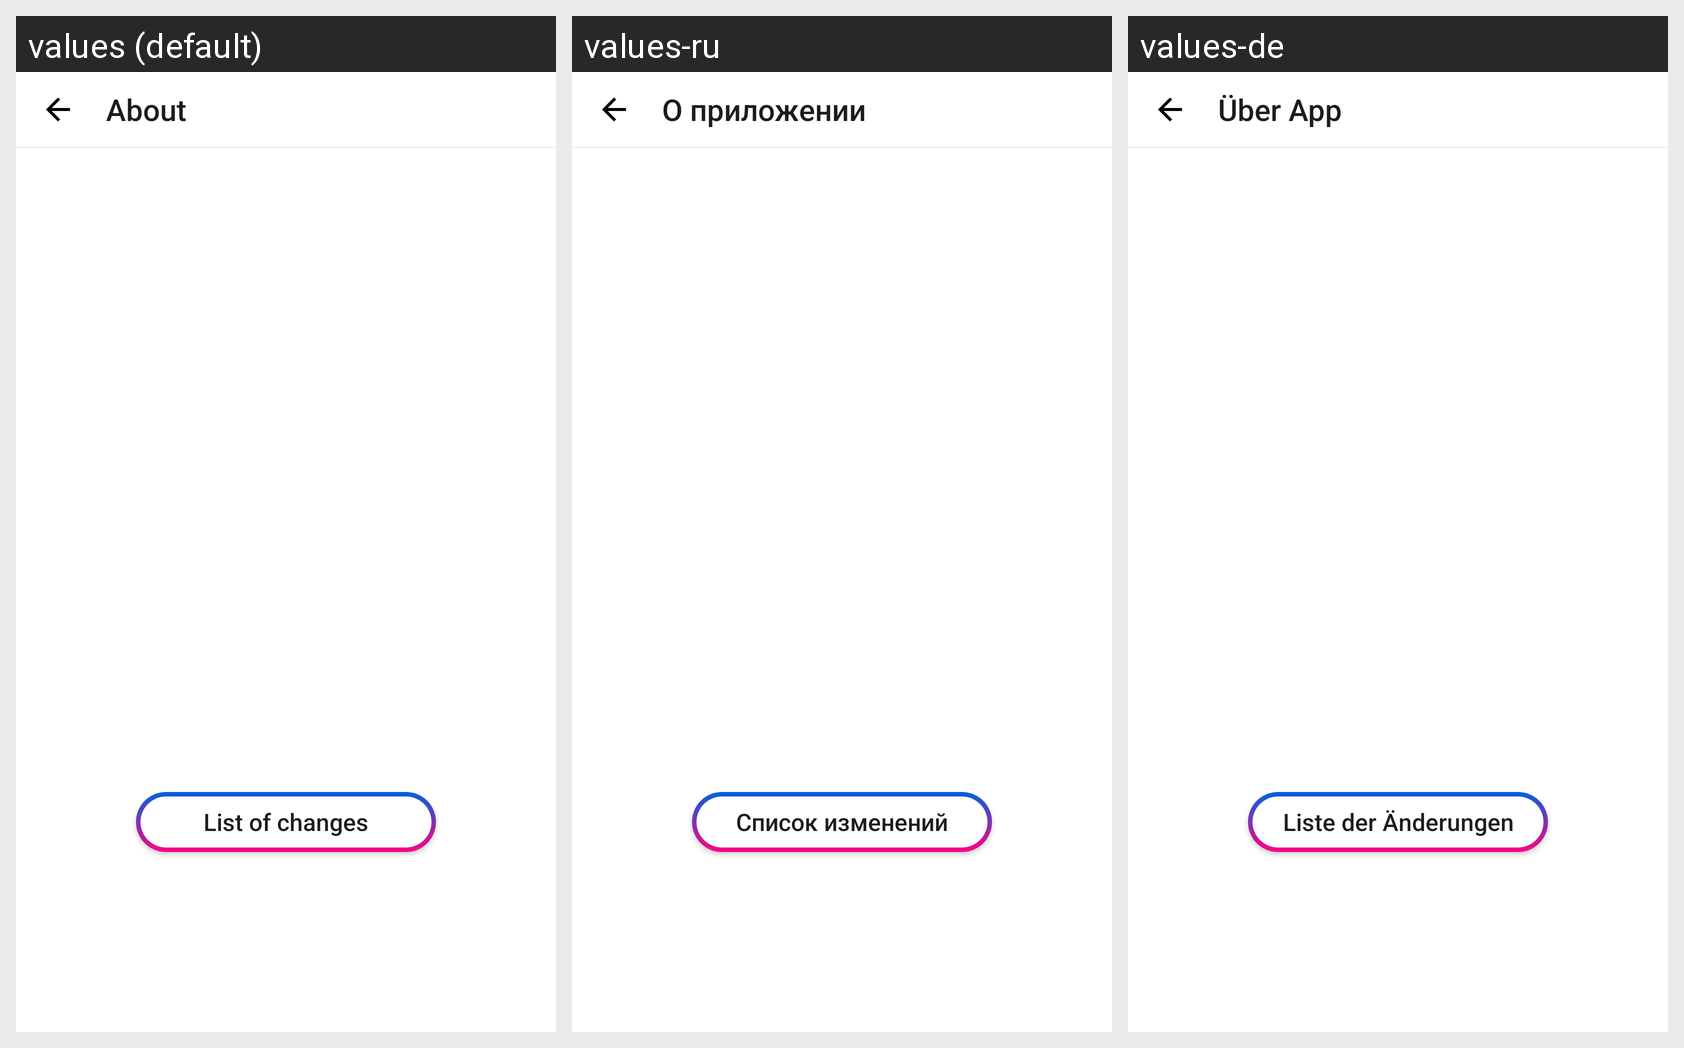

This grid shows one Android layout under several languages. Give, for every string resource on the screen, its name, the default text and each shown locale's text.
Android screen res/layout/activity_about.xml rendered under 3 locales, left to right: values (default), values-ru, values-de. Device: Nexus 5 (rendered at 1080×1920; each locale shown at half size, 540×960, under a caption strip naming it); theme AppTheme.
Strings drawn on this screen, with the default value and each locale's value (text and hints the layout hard-codes, and strings that could not be matched under every locale, appear in the picture but are not listed):

about
  values: About
  values-ru: О приложении
  values-de: Über App

list_of_changes
  values: List of changes
  values-ru: Список изменений
  values-de: Liste der Änderungen
